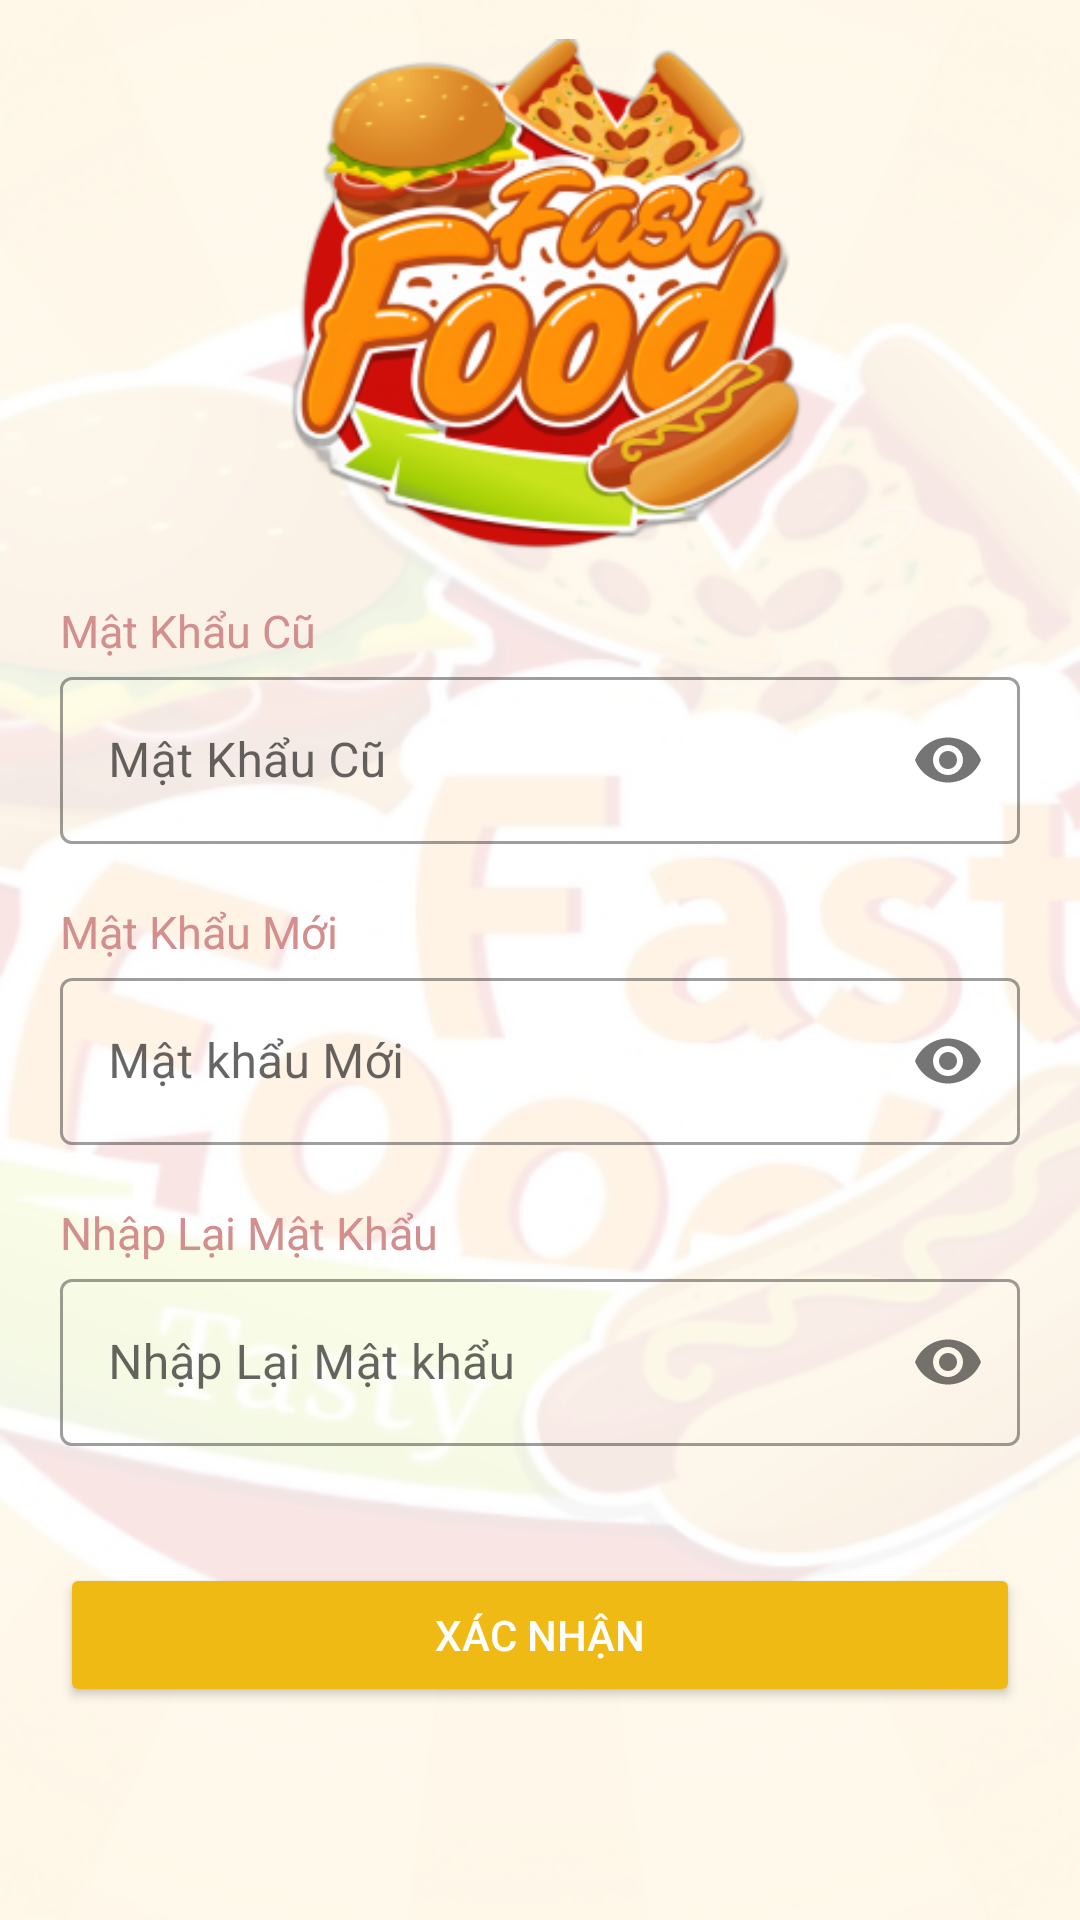

Here is an Android app screen rendered from its layout file. Give the layout XML and the strings, colors and styles it references.
<!-- AndroidManifest.xml: application theme Theme.FastFood -->
<!-- res/layout/activity_password.xml -->
<?xml version="1.0" encoding="utf-8"?>
<androidx.constraintlayout.widget.ConstraintLayout xmlns:android="http://schemas.android.com/apk/res/android"
    xmlns:app="http://schemas.android.com/apk/res-auto"
    xmlns:tools="http://schemas.android.com/tools"
    android:layout_width="match_parent"
    android:layout_height="match_parent"
    tools:context=".PasswordActivity">
    <ImageView
        android:layout_width="match_parent"
        android:layout_height="match_parent"
        android:alpha="0.1"
        android:background="@drawable/backgroundsplash" />

    <LinearLayout
        android:layout_width="match_parent"
        android:layout_height="match_parent"
        android:layout_marginHorizontal="20dp"
        android:orientation="vertical">
        <ImageView
            android:layout_width="200dp"
            android:layout_height="200dp"
            android:src="@drawable/logofastfood"
            android:layout_gravity="center"/>
        <TextView
            android:layout_width="wrap_content"
            android:layout_height="wrap_content"
            android:text="Mật Khẩu Cũ"
            android:textColor="#D38E8E"
            android:textSize="15dp"/>
        <com.google.android.material.textfield.TextInputLayout
            android:id="@+id/password_til_mk"
            style="@style/Widget.MaterialComponents.TextInputLayout.OutlinedBox"
            android:layout_width="match_parent"
            android:layout_height="80dp"
            app:passwordToggleEnabled="true"
            >

            <com.google.android.material.textfield.TextInputEditText
                android:id="@+id/password_edt_mk"
                android:layout_width="match_parent"
                android:layout_height="wrap_content"
                android:inputType="textPassword"
                android:hint="Mật Khẩu Cũ" />
        </com.google.android.material.textfield.TextInputLayout>

        <TextView
            android:layout_width="wrap_content"
            android:layout_height="wrap_content"
            android:text="Mật Khẩu Mới"
            android:textColor="#D38E8E"
            android:textSize="15dp"/>

        <com.google.android.material.textfield.TextInputLayout
            android:id="@+id/password_til_mkm"
            style="@style/Widget.MaterialComponents.TextInputLayout.OutlinedBox"
            android:layout_width="match_parent"
            android:layout_height="80dp"
            app:passwordToggleEnabled="true"
            >
            <com.google.android.material.textfield.TextInputEditText
                android:id="@+id/password_edt_mkm"
                android:layout_width="match_parent"
                android:layout_height="wrap_content"
                android:inputType="textPassword"
                android:hint="Mật khẩu Mới" />
        </com.google.android.material.textfield.TextInputLayout>

        <TextView
            android:layout_width="wrap_content"
            android:layout_height="wrap_content"
            android:text="Nhập Lại Mật Khẩu"
            android:textColor="#D38E8E"
            android:textSize="15dp"/>
        <com.google.android.material.textfield.TextInputLayout
            android:id="@+id/password_til_rmk"
            style="@style/Widget.MaterialComponents.TextInputLayout.OutlinedBox"
            android:layout_width="match_parent"
            android:layout_height="80dp"
            app:passwordToggleEnabled="true"
            >
            <com.google.android.material.textfield.TextInputEditText
                android:id="@+id/password_edt_rmkm"
                android:layout_width="match_parent"
                android:layout_height="wrap_content"
                android:inputType="textPassword"
                android:hint="Nhập Lại Mật khẩu" />
        </com.google.android.material.textfield.TextInputLayout>
        <Button
            android:layout_marginTop="20dp"
            android:backgroundTint="#F0BA15"
            android:textColor="#ffffff"
            android:id="@+id/password_btn"
            android:layout_width="match_parent"
            android:layout_height="wrap_content"
            android:text="Xác Nhận" />
    </LinearLayout>

</androidx.constraintlayout.widget.ConstraintLayout>
<!-- resources referenced by this layout -->
<resources>
  <!-- drawable backgroundsplash: png bitmap (drawable, 276774 bytes) -->
  <!-- drawable logofastfood: png bitmap (drawable, 77400 bytes) -->
  <style name="Theme.FastFood" parent="Theme.MaterialComponents.DayNight.DarkActionBar">
          
          <item name="colorPrimary">@color/purple_500</item>
          <item name="colorPrimaryVariant">@color/purple_700</item>
          <item name="colorOnPrimary">@color/white</item>
          
          <item name="colorSecondary">@color/teal_200</item>
          <item name="colorSecondaryVariant">@color/teal_700</item>
          <item name="colorOnSecondary">@color/black</item>
          
          <item name="android:statusBarColor" tools:targetApi="l">?attr/colorPrimaryVariant</item>
          
      </style>
  <color name="purple_500">#FF6200EE</color>
  <color name="purple_700">#FF3700B3</color>
  <color name="white">#FFFFFFFF</color>
  <color name="teal_200">#FF03DAC5</color>
  <color name="teal_700">#FF018786</color>
  <color name="black">#FF000000</color>
</resources>
